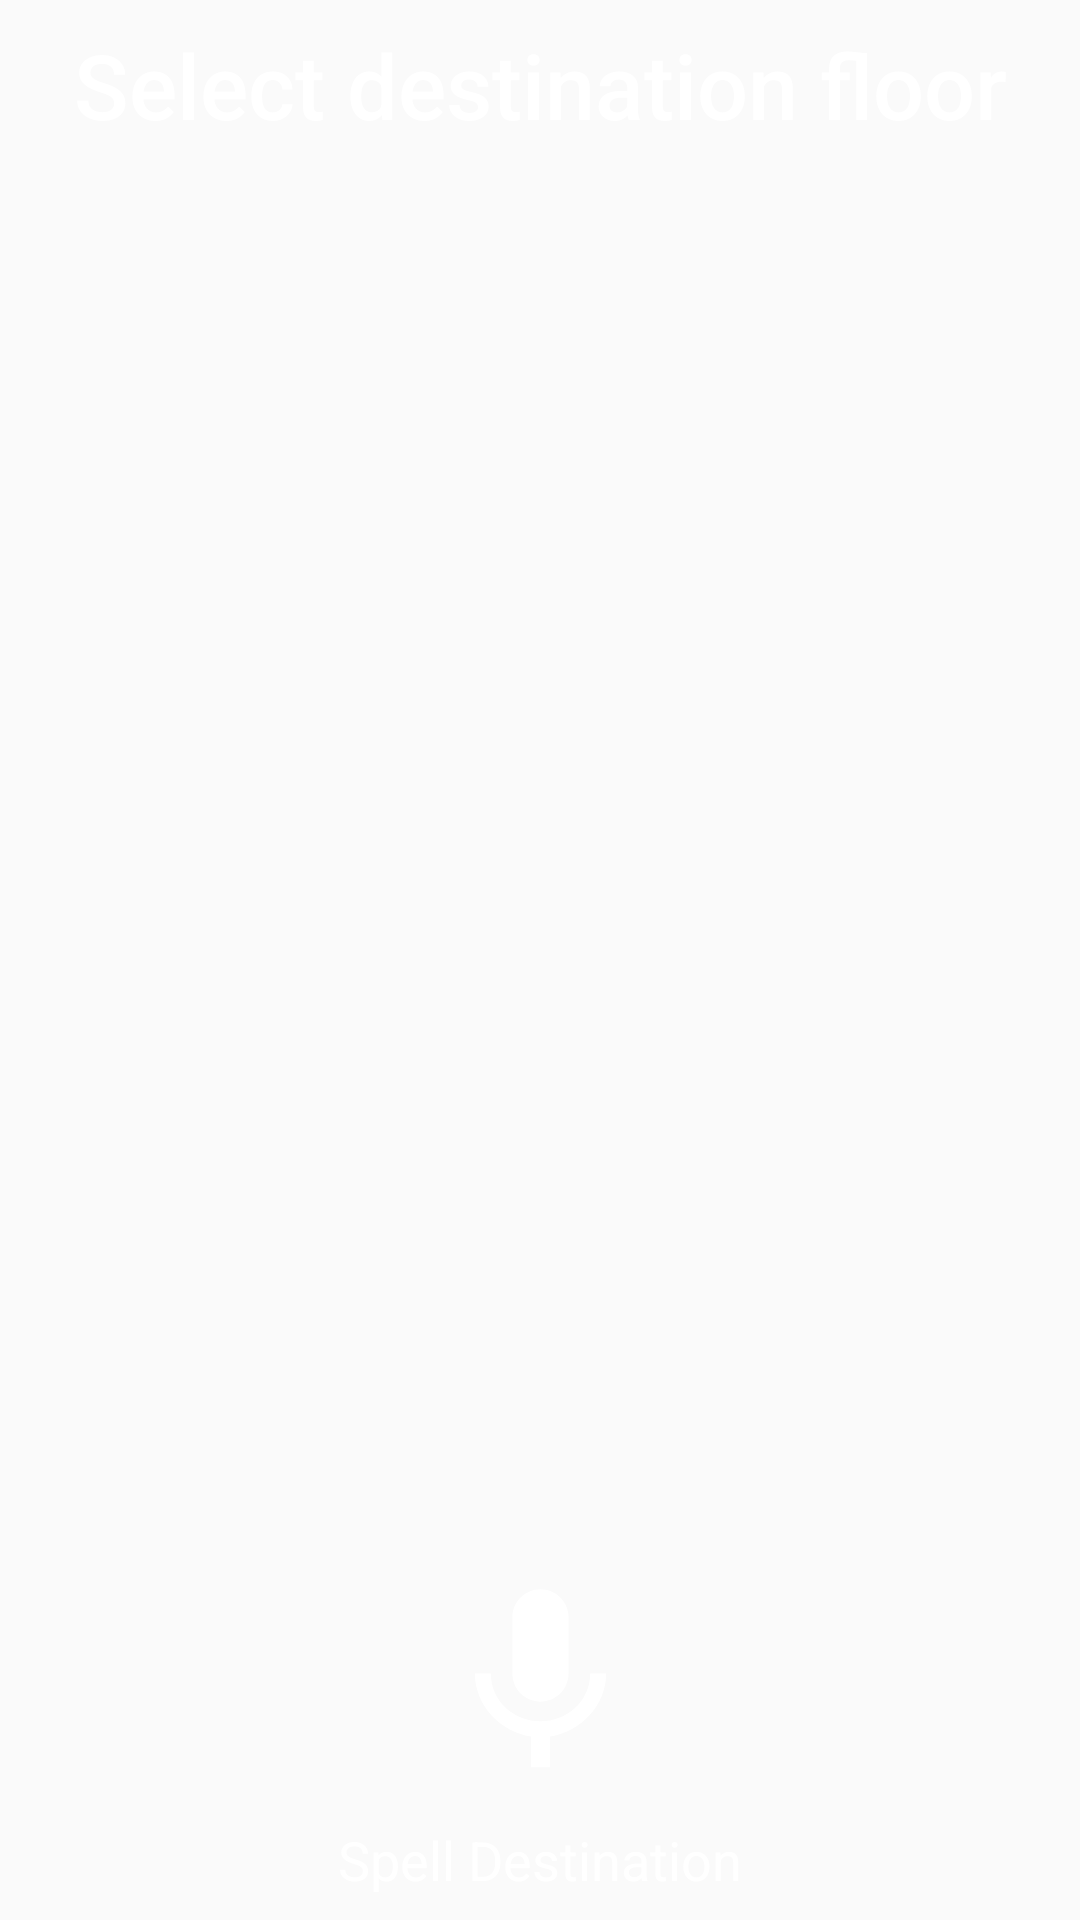

The Android layout XML behind this screen, and the referenced resources:
<!-- AndroidManifest.xml: application theme AppTheme -->
<!-- res/layout/tab1.xml -->
<?xml version="1.0" encoding="utf-8"?>
<androidx.constraintlayout.widget.ConstraintLayout xmlns:android="http://schemas.android.com/apk/res/android"
    xmlns:app="http://schemas.android.com/apk/res-auto"
    xmlns:tools="http://schemas.android.com/tools"
    android:layout_width="match_parent"
    android:layout_height="match_parent">


    <androidx.constraintlayout.widget.ConstraintLayout
        android:layout_width="match_parent"
        android:layout_height="0dp"
        app:layout_constraintBottom_toTopOf="@+id/nest"
        app:layout_constraintEnd_toEndOf="parent"
        app:layout_constraintStart_toStartOf="parent"
        app:layout_constraintTop_toTopOf="parent">

        <TextView
            android:id="@+id/textSelectFloor"
            style="@style/TextAppearance.AppCompat.Title"
            android:layout_width="wrap_content"
            android:layout_height="wrap_content"
            android:text="@string/select_destination_floor"
            android:textAlignment="center"
            android:textSize="30sp"
            android:layout_marginVertical="8dp"
            app:layout_constraintBottom_toTopOf="@id/recyclerView"
            app:layout_constraintEnd_toEndOf="parent"
            app:layout_constraintStart_toStartOf="parent"
            app:layout_constraintTop_toTopOf="parent"
            android:textColor="#ffffff"/>

        <androidx.recyclerview.widget.RecyclerView
            android:id="@+id/recyclerView"
            android:layout_width="wrap_content"
            android:layout_height="0dp"
            android:orientation="horizontal"

            app:layout_constraintBottom_toBottomOf="parent"
            app:layout_constraintEnd_toEndOf="parent"
            app:layout_constraintStart_toStartOf="parent"
            app:layout_constraintTop_toBottomOf="@+id/textSelectFloor" />

    </androidx.constraintlayout.widget.ConstraintLayout>

    <androidx.constraintlayout.widget.ConstraintLayout
        android:id="@+id/nest"

        android:layout_width="0dp"
        android:layout_height="wrap_content"

        android:layout_marginLeft="16dp"
        android:layout_marginRight="16dp"
        app:layout_constraintBottom_toBottomOf="parent"
        app:layout_constraintLeft_toLeftOf="parent"
        app:layout_constraintRight_toRightOf="parent">

        <androidx.constraintlayout.widget.ConstraintLayout
            android:id="@+id/voiceLayout"
            android:layout_width="wrap_content"
            android:layout_height="wrap_content"
            android:padding="8dp"
            app:layout_constraintEnd_toEndOf="parent"
            app:layout_constraintStart_toStartOf="parent"
            app:layout_constraintTop_toTopOf="parent">

            <ImageButton
                android:id="@+id/VoiceButton"
                android:layout_width="100dp"
                android:layout_height="100dp"
                android:background="@color/transparent"
                android:src="@drawable/ic_keyboard_voice_24px"


                app:layout_constraintEnd_toEndOf="parent"
                app:layout_constraintStart_toStartOf="parent"
                app:layout_constraintTop_toTopOf="parent" />

            <TextView
                android:id="@+id/textvoiceView"
                android:layout_width="wrap_content"
                android:layout_height="wrap_content"
                android:textColor="#ffffff"
                android:text="@string/spell_destination"
                android:textSize="18sp"
                app:layout_constraintStart_toStartOf="parent"
                app:layout_constraintTop_toBottomOf="@id/VoiceButton" />
        </androidx.constraintlayout.widget.ConstraintLayout>


        <androidx.constraintlayout.widget.ConstraintLayout
            android:id="@+id/qrLayout"
            android:layout_width="wrap_content"
            android:layout_height="wrap_content"
            android:padding="8dp"
            android:visibility="invisible"
            app:layout_constraintLeft_toLeftOf="parent"
            app:layout_constraintTop_toTopOf="parent">

            <ImageButton
                android:id="@+id/qrButton"
                android:layout_width="100dp"
                android:layout_height="100dp"
                android:background="#ffffff"

                android:src="@drawable/ic_qr2"
                android:tint="@color/colorPrimary"
                app:layout_constraintEnd_toEndOf="parent"
                app:layout_constraintStart_toStartOf="parent"
                app:layout_constraintTop_toTopOf="parent" />

            <TextView
                android:id="@+id/qrtext"
                android:layout_width="wrap_content"
                android:layout_height="wrap_content"

                android:text="Scan Destination"
                android:textSize="18sp"
                app:layout_constraintStart_toStartOf="parent"
                app:layout_constraintTop_toBottomOf="@id/qrButton" />
        </androidx.constraintlayout.widget.ConstraintLayout>
    </androidx.constraintlayout.widget.ConstraintLayout>

</androidx.constraintlayout.widget.ConstraintLayout>
<!-- resources referenced by this layout -->
<resources>
  <color name="colorPrimary">#0aa6db</color>
  <color name="transparent">#00FFFFFF</color>
  <!-- drawable ic_keyboard_voice_24px (drawable) -->
  <vector android:height="75dp" android:viewportHeight="24"
      android:viewportWidth="24" android:width="75dp" xmlns:android="http://schemas.android.com/apk/res/android">
      <path android:fillColor="#FFFFFF" android:pathData="M12,15c1.66,0 2.99,-1.34 2.99,-3L15,6c0,-1.66 -1.34,-3 -3,-3S9,4.34 9,6v6c0,1.66 1.34,3 3,3zM17.3,12c0,3 -2.54,5.1 -5.3,5.1S6.7,15 6.7,12L5,12c0,3.42 2.72,6.23 6,6.72L11,22h2v-3.28c3.28,-0.48 6,-3.3 6,-6.72h-1.7z"/>
  </vector>
  <!-- drawable ic_qr2 (drawable) -->
  <vector android:height="75dp" android:viewportHeight="67"
      android:viewportWidth="75" android:width="83.95522dp" xmlns:android="http://schemas.android.com/apk/res/android">
      <path android:fillColor="#3E51FC" android:pathData="M0,28.8125H32.1429V0.6875H0V28.8125ZM10.7143,10.0625H21.4286V19.4375H10.7143V10.0625ZM42.8571,0.6875V28.8125H75V0.6875H42.8571ZM64.2857,19.4375H53.5714V10.0625H64.2857V19.4375ZM0,66.3125H32.1429V38.1875H0V66.3125ZM10.7143,47.5625H21.4286V56.9375H10.7143V47.5625ZM69.6429,38.1875H75V56.9375H58.9286V52.25H53.5714V66.3125H42.8571V38.1875H58.9286V42.875H69.6429V38.1875ZM69.6429,61.625H75V66.3125H69.6429V61.625ZM58.9286,61.625H64.2857V66.3125H58.9286V61.625Z"/>
  </vector>
  <string name="select_destination_floor">Select destination floor</string>
  <string name="spell_destination">Spell Destination</string>
  <style name="AppTheme" parent="Theme.AppCompat.Light.DarkActionBar">
          
          <item name="colorPrimary">@color/colorPrimaryDark</item>
          <item name="colorPrimaryDark">@color/colorPrimaryDark</item>
          <item name="colorAccent">@color/colorAccent</item>
          <item name="windowActionBar">false</item>
          <item name="windowNoTitle">true</item>
      </style>
  <color name="colorPrimaryDark">#0099cd</color>
  <color name="colorAccent">#00c48f</color>
</resources>
